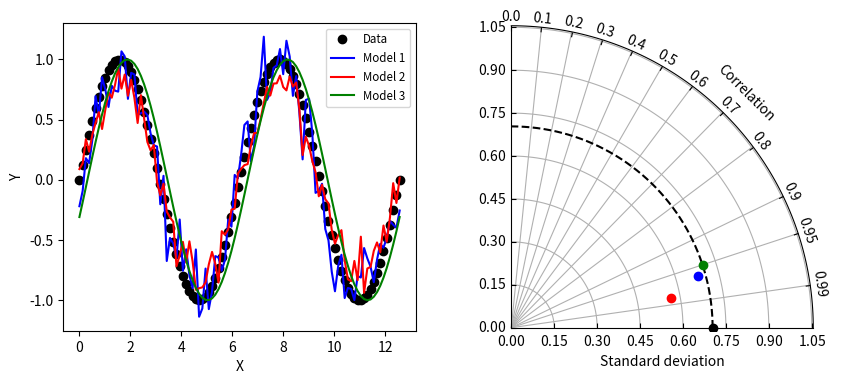

Write the Python code that produced this figure.
#!/usr/bin/env python

__version__ = "Time-stamp: <2010-12-27 17:42 yannick@lyopc469>"
__author__ = "Yannick Copin <yannick.copin@laposte.net>"

"""
Taylor diagram (Taylor, 2001) test implementation.

http://www-pcmdi.llnl.gov/about/staff/Taylor/CV/Taylor_diagram_primer.htm
"""

import numpy as NP

class TaylorDiagram(object):
    """Taylor diagram: plot model standard deviation and correlation
    to reference (data) sample in a single-quadrant polar plot, with
    r=stddev and theta=arccos(correlation).
    """

    def __init__(self, refsample):
        """refsample is the reference (data) sample to be compared to."""

        self.ref = NP.asarray(refsample)

    def setup_axes(self, fig, rect=111):
        """Set up Taylor diagram axes, i.e. single quadrant polar
        plot, using mpl_toolkits.axisartist.floating_axes.

        Wouldn't the ideal be to define its own non-linear
        transformation, so that coordinates are directly r=stddev and
        theta=correlation? I guess it would allow 
        """

        from matplotlib.projections import PolarAxes
        import mpl_toolkits.axisartist.floating_axes as FA
        import mpl_toolkits.axisartist.grid_finder as GF

        tr = PolarAxes.PolarTransform()

        # Correlation labels
        rlocs = NP.concatenate((NP.arange(10)/10.,[0.95,0.99]))
        tlocs = NP.arccos(rlocs)        # Conversion to polar angles
        gl1 = GF.FixedLocator(tlocs)    # Positions
        tf1 = GF.DictFormatter(dict(list(zip(tlocs, list(map(str,rlocs))))))

        ghelper = FA.GridHelperCurveLinear(tr,
                                           extremes=(0,NP.pi/2, # 1st quadrant
                                                     0,1.5*self.ref.std()),
                                           grid_locator1=gl1,
                                           tick_formatter1=tf1,
                                           )

        ax = FA.FloatingSubplot(fig, rect, grid_helper=ghelper)
        fig.add_subplot(ax)

        # Adjust axes
        ax.axis["top"].set_axis_direction("bottom")  # "Angle axis"
        ax.axis["top"].toggle(ticklabels=True, label=True)
        ax.axis["top"].major_ticklabels.set_axis_direction("top")
        ax.axis["top"].label.set_axis_direction("top")
        ax.axis["top"].label.set_text("Correlation")

        ax.axis["left"].set_axis_direction("bottom") # "X axis"
        ax.axis["left"].label.set_text("Standard deviation")

        ax.axis["right"].set_axis_direction("top")   # "Y axis"
        ax.axis["right"].toggle(ticklabels=True)
        ax.axis["right"].major_ticklabels.set_axis_direction("left")

        ax.axis["bottom"].set_visible(False)         # Useless
        
        # Grid
        ax.grid()

        self._ax = ax                   # Graphical axes
        self.ax = ax.get_aux_axes(tr)   # Polar coordinates

        # Add reference point and stddev contour
        print("Reference std:", self.ref.std())
        self.ax.plot([0],self.ref.std(),'ko', label='_')
        t = NP.linspace(0,NP.pi/2)
        r = NP.zeros_like(t) + self.ref.std()
        self.ax.plot(t,r,'k--', label='_')

        return self.ax

    def get_coords(self, sample):
        """Computes theta=arccos(correlation),rad=stddev of sample
        wrt. reference sample."""

        std = NP.std(sample)
        corr = NP.corrcoef(self.ref, sample) # [[1,rho],[rho,1]]
        theta = NP.arccos(corr[0,1])

        print("Sample std,rho:",std,corr[0,1])

        return theta,std

    def plot_sample(self, sample, *args, **kwargs):
        """Add sample to the Taylor diagram. args and kwargs are
        directly propagated to the plot command."""

        t,r = self.get_coords(sample)
        l, = self.ax.plot(t,r, *args, **kwargs) # (theta,radius)

        return l


if __name__=='__main__':

    import matplotlib.pyplot as PLT

    x = NP.linspace(0,4*NP.pi,100)
    data = NP.sin(x)                           # Data
    m1 = data + 0.2*NP.random.randn(len(x))    # Model 1
    m2 = 0.8*data + .1*NP.random.randn(len(x)) # Model 2
    m3 = NP.sin(x-NP.pi/10)                    # Model 3

    dia = TaylorDiagram(data)
    
    fig = PLT.figure(figsize=(10,4))
    ax1 = fig.add_subplot(1,2,1, xlabel='X', ylabel='Y')
    ax2 = dia.setup_axes(fig, 122)

    ax1.plot(x,data,'ko', label='Data')
    ax1.plot(x,m1,'b-', label='Model 1')
    ax1.plot(x,m2,'r-', label='Model 2')
    ax1.plot(x,m3,'g-', label='Model 3')

    dia.plot_sample(m1, 'bo')
    dia.plot_sample(m2, 'ro')
    dia.plot_sample(m3, 'go')
    
    ax1.legend(numpoints=1, prop=dict(size='small'), loc='best')

    PLT.show()
